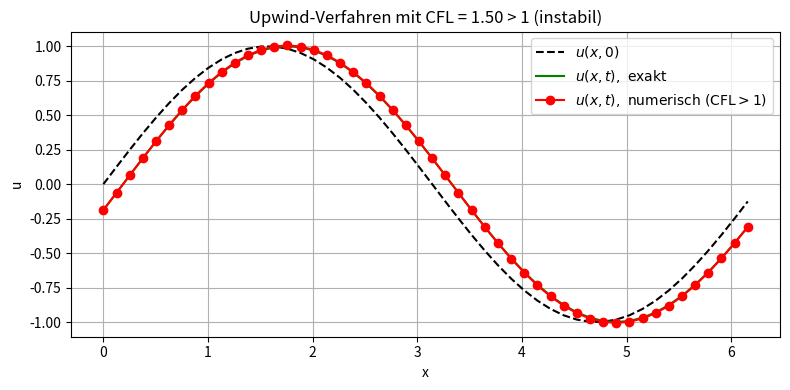

This chart was generated by the following Python code:
import numpy as np
import matplotlib.pyplot as plt

# Gitter und Zeitparameter
L = 2 * np.pi
Nx = 50
x = np.linspace(0, L, Nx, endpoint=False)
dx = x[1] - x[0]
c = 1.0
dt = 1.5 * dx / c  # CFL > 1 -> instabil
lambda_cfl = c * dt / dx

# Initialwert: Sinus
u0 = np.sin(x)

# Exakte Lösung bei t=dt
u_exact = np.sin(x - c * dt)

# Numerisches Upwind-Schema
u_num = u0.copy()
u_num = u_num - lambda_cfl * (u_num - np.roll(u_num, 1))

# Plot
plt.figure(figsize=(8, 4))
plt.plot(x, u0, 'k--', label=r'$u(x, 0)$')
plt.plot(x, u_exact, 'g-', label=r'$u(x, t),\ \text{exakt}$')
plt.plot(x, u_num, 'ro-', label=r'$u(x, t),\ \text{numerisch (CFL} > 1)$')

plt.title(f'Upwind-Verfahren mit CFL = {lambda_cfl:.2f} > 1 (instabil)')
plt.xlabel('x')
plt.ylabel('u')
plt.legend()
plt.grid(True)
plt.tight_layout()
plt.show()
